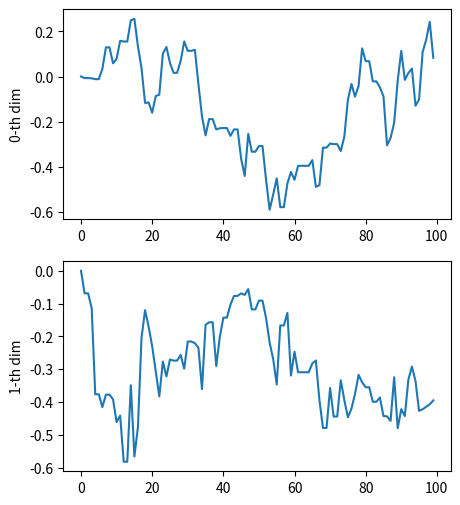
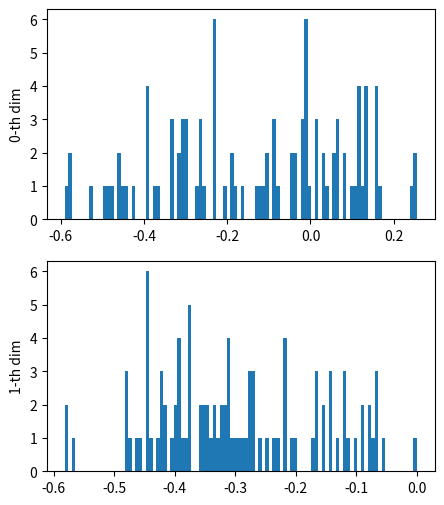

Generate these figures, in order, with matplotlib:
import time
from math import log
from random import uniform

import numpy as np
from scipy.special import factorial
import matplotlib.pyplot as plt

class glmMCMC:
    def __init__(self, design_mat_data, response_data, glmclass, initial_param, rng_seed=2021):
        self.design_mat_data = design_mat_data
        self.response_data = response_data
        self.initial = initial_param
        self.num_dim = len(initial_param)
        
        self.glmclass = glmclass
        self.MC_sample = [initial_param]

        self.num_total_iters = 0
        self.num_accept = 0

        self.random_seed = rng_seed
        self.random_gen = np.random.default_rng(seed=rng_seed)

    def proposal_sampler(self, last_param, cov_rate=0.01):
        cov_mat = np.identity(len(last_param))*cov_rate
        return self.random_gen.multivariate_normal(last_param, cov_mat)

    def proposal_sampler_onlyspecificdim(self, last_param, dim_list, cov_rate=0.01):
        result = [val for val in last_param]
        for i in dim_list:
            result[i] = self.random_gen.normal(last_param[i], cov_rate)
        # print(dim_list, result, last_param) #for debug
        return result

    def log_proposal_pdf(self, from_param, to_param):
        return 0 #symmetric proposal distribution

    def log_prior_pdf(self, param_val):
        return 0 #impropoer uniform

    def log_likelihood(self, param_val):
        if self.glmclass == 'binary':
            each_data = self.response_data * np.matmul(self.design_mat_data, param_val) - np.log(np.exp(np.matmul(self.design_mat_data, param_val))+1)
            return np.sum(each_data)
            
        elif self.glmclass == 'poisson':
            each_data = self.response_data * np.matmul(self.design_mat_data, param_val) - np.exp(np.matmul(self.design_mat_data, param_val))
            #factorial term (-log(factorial(self.response_data))) 필요없는듯. 어차피 캔슬됨
            return np.sum(each_data)

        elif self.glmclass == 'gaussian':
            pass
        else:
            raise ValueError("improper glmclass")


    def log_target_pdf(self, param_val):
        return self.log_likelihood(param_val) + self.log_prior_pdf(param_val)


    def log_r_calculator(self, candid, last):
        log_r = (self.log_target_pdf(candid) - self.log_proposal_pdf(from_param=last, to_param=candid) - \
             self.log_target_pdf(last) + self.log_proposal_pdf(from_param=candid, to_param=last))
        return log_r

    def sampler(self):
        last = self.MC_sample[-1]
        candid = self.proposal_sampler(last) #기존 state 집어넣게
        unif_sample = uniform(0, 1)
        log_r = self.log_r_calculator(candid, last)
        # print(log(unif_sample), log_r) #for debug
        if log(unif_sample) < log_r:
            self.MC_sample.append(candid)
            self.num_total_iters += 1
            self.num_accept += 1
        else:
            self.MC_sample.append(last)
            self.num_total_iters += 1
    
    def specificdim_sampler(self, dim_list, cov_rate):
        last = self.MC_sample[-1]
        candid = self.proposal_sampler_onlyspecificdim(last, dim_list, cov_rate)
        unif_sample = uniform(0, 1)
        log_r = self.log_r_calculator(candid, last)
        # print(log(unif_sample), log_r) #for debug
        if log(unif_sample) < log_r:
            self.MC_sample.append(candid)
            self.num_total_iters += 1
            self.num_accept += 1
        else:
            self.MC_sample.append(last)
            self.num_total_iters += 1


    
    def generate_samples(self, num_samples, pid=None, verbose=True):
        start_time = time.time()
        for i in range(1, num_samples):
            self.sampler()

            if i%500 == 0 and verbose and pid is not None:
                print("pid:",pid," iteration", i, "/", num_samples)
            elif i%500 == 0 and verbose and pid is None:
                print("iteration", i, "/", num_samples)
        elap_time = time.time()-start_time
        if pid is not None and verbose: #여기 verbose 추가함
            print("pid:",pid, "iteration", num_samples, "/", num_samples, " done! (elapsed time for execution: ", elap_time//60,"min ", elap_time%60,"sec)")
        elif pid is None and verbose: #여기 verbose 추가함
            print("iteration", num_samples, "/", num_samples, " done! (elapsed time for execution: ", elap_time//60,"min ", elap_time%60,"sec)")


    def generate_samples_with_dimgroup(self, num_samples, group_thres, pid=None, verbose=True):
        start_time = time.time()
        for i in range(1, num_samples):
            if i%2 == 0:
                dim_idx_list = [i for i in range(0,group_thres)]
                self.specificdim_sampler(dim_idx_list, cov_rate=0.1)
            else:
                dim_idx_list = [i for i in range(group_thres,self.num_dim)]
                self.specificdim_sampler(dim_idx_list, cov_rate=0.005)

            if i%500 == 0 and verbose and pid is not None:
                print("pid:",pid," iteration", i, "/", num_samples)
            elif i%500 == 0 and verbose and pid is None:
                print("iteration", i, "/", num_samples)
        elap_time = time.time()-start_time
        if pid is not None and verbose: #여기 verbose 추가함
            print("pid:",pid, "iteration", num_samples, "/", num_samples, " done! (elapsed time for execution: ", elap_time//60,"min ", elap_time%60,"sec)")
        elif pid is None and verbose: #여기 verbose 추가함
            print("iteration", num_samples, "/", num_samples, " done! (elapsed time for execution: ", elap_time//60,"min ", elap_time%60,"sec)")


    def burnin(self, num_burn_in):
        self.MC_sample = self.MC_sample[num_burn_in-1:]

    def thinning(self, lag):
        self.MC_sample = self.MC_sample[::lag]
    
    
    def get_specific_dim_samples(self, dim_idx):
        if dim_idx >= self.num_dim:
            raise ValueError("dimension index should be lower than number of dimension. note that index starts at 0")
        return [smpl[dim_idx] for smpl in self.MC_sample]
    
    def get_sample_mean(self):
        #burnin자르고 / thining 이후 쓸것
        mean_vec = []
        for i in range(self.num_dim):
            would_cal_mean = self.get_specific_dim_samples(i)
            mean_vec.append(np.mean(would_cal_mean))
        return mean_vec

    def show_traceplot(self):
        grid_column= int(self.num_dim**0.5)
        grid_row = int(self.num_dim/grid_column)
        plt.figure(figsize=(5*grid_column, 3*grid_row))
        if grid_column*grid_row < self.num_dim:
            grid_row +=1
        for i in range(self.num_dim):
            plt.subplot(grid_row, grid_column, i+1)
            dim_samples = self.get_specific_dim_samples(i)
            plt.ylabel(str(i)+"-th dim")
            plt.plot(range(len(dim_samples)),dim_samples)
        plt.show()


    def show_hist(self):
        grid_column= int(self.num_dim**0.5)
        grid_row = int(self.num_dim/grid_column)
        plt.figure(figsize=(5*grid_column, 3*grid_row))
        if grid_column*grid_row < self.num_dim:
            grid_row +=1
        for i in range(self.num_dim):
            plt.subplot(grid_row, grid_column, i+1)
            dim_samples = self.get_specific_dim_samples(i)
            plt.ylabel(str(i)+"-th dim")
            plt.hist(dim_samples, bins=100)
        plt.show()

    def get_autocorr(self, dim_idx, maxLag):
        y = self.get_specific_dim_samples(dim_idx)
        acf = []
        y_mean = np.mean(y)
        y = [elem - y_mean  for elem in y]
        n_var = sum([elem**2 for elem in y])
        for k in range(maxLag+1):
            N = len(y)-k
            n_cov_term = 0
            for i in range(N):
                n_cov_term += y[i]*y[i+k]
            acf.append(n_cov_term / n_var)
        return acf

    def show_acf(self, maxLag):
        grid_column= int(self.num_dim**0.5)
        grid_row = int(self.num_dim/grid_column)
        if grid_column*grid_row < self.num_dim:
            grid_row +=1
        subplot_grid = [i for i in range(maxLag+1)]
        plt.figure(figsize=(5*grid_column, 3*grid_row))
        for i in range(self.num_dim):
            plt.subplot(grid_row, grid_column, i+1)
            acf = self.get_autocorr(i, maxLag)
            plt.ylabel(str(i)+"-th dim")
            plt.ylim([-1,1])
            plt.bar(subplot_grid, acf, width=0.3)
            plt.axhline(0, color="black", linewidth=0.8)
        plt.show()

if __name__=="__main__":
    design_mat = np.array([
        [1,1],
        [1,2],
        [1,3],
        [1,4],
        [1,5],
        [1,6],
        [1,7],
        [1,8],
    ])
    response_mat = np.array([1,1,0,1,0,0,0,0])
    init_param_val = [0,0]
    test_inst = glmMCMC(design_mat, response_mat, 'poisson', init_param_val)
    test_inst.generate_samples(100)
    test_inst.show_traceplot()
    test_inst.show_hist()
    print(test_inst.get_sample_mean())
